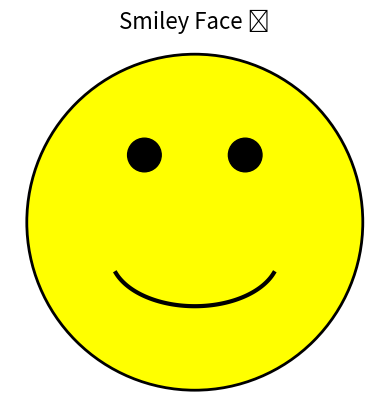

Reproduce this figure in Python.
import matplotlib.pyplot as plt
import numpy as np

# Create a figure
fig, ax = plt.subplots()

# Face (circle)
face = plt.Circle((0, 0), 1, color='yellow', ec='black', lw=2)
ax.add_patch(face)

# Eyes
left_eye = plt.Circle((-0.3, 0.4), 0.1, color='black')
right_eye = plt.Circle((0.3, 0.4), 0.1, color='black')
ax.add_patch(left_eye)
ax.add_patch(right_eye)

# Smile (using a semicircle)
theta = np.linspace(200, 340, 100)  # arc angles for smile
x = 0.5 * np.cos(np.deg2rad(theta))
y = 0.3 * np.sin(np.deg2rad(theta)) - 0.2
ax.plot(x, y, color='black', lw=3)

# Set aspect ratio and remove axes
ax.set_aspect('equal')
ax.axis('off')

# Display the smile
plt.title("Smiley Face 😊", fontsize=16)
plt.show()
